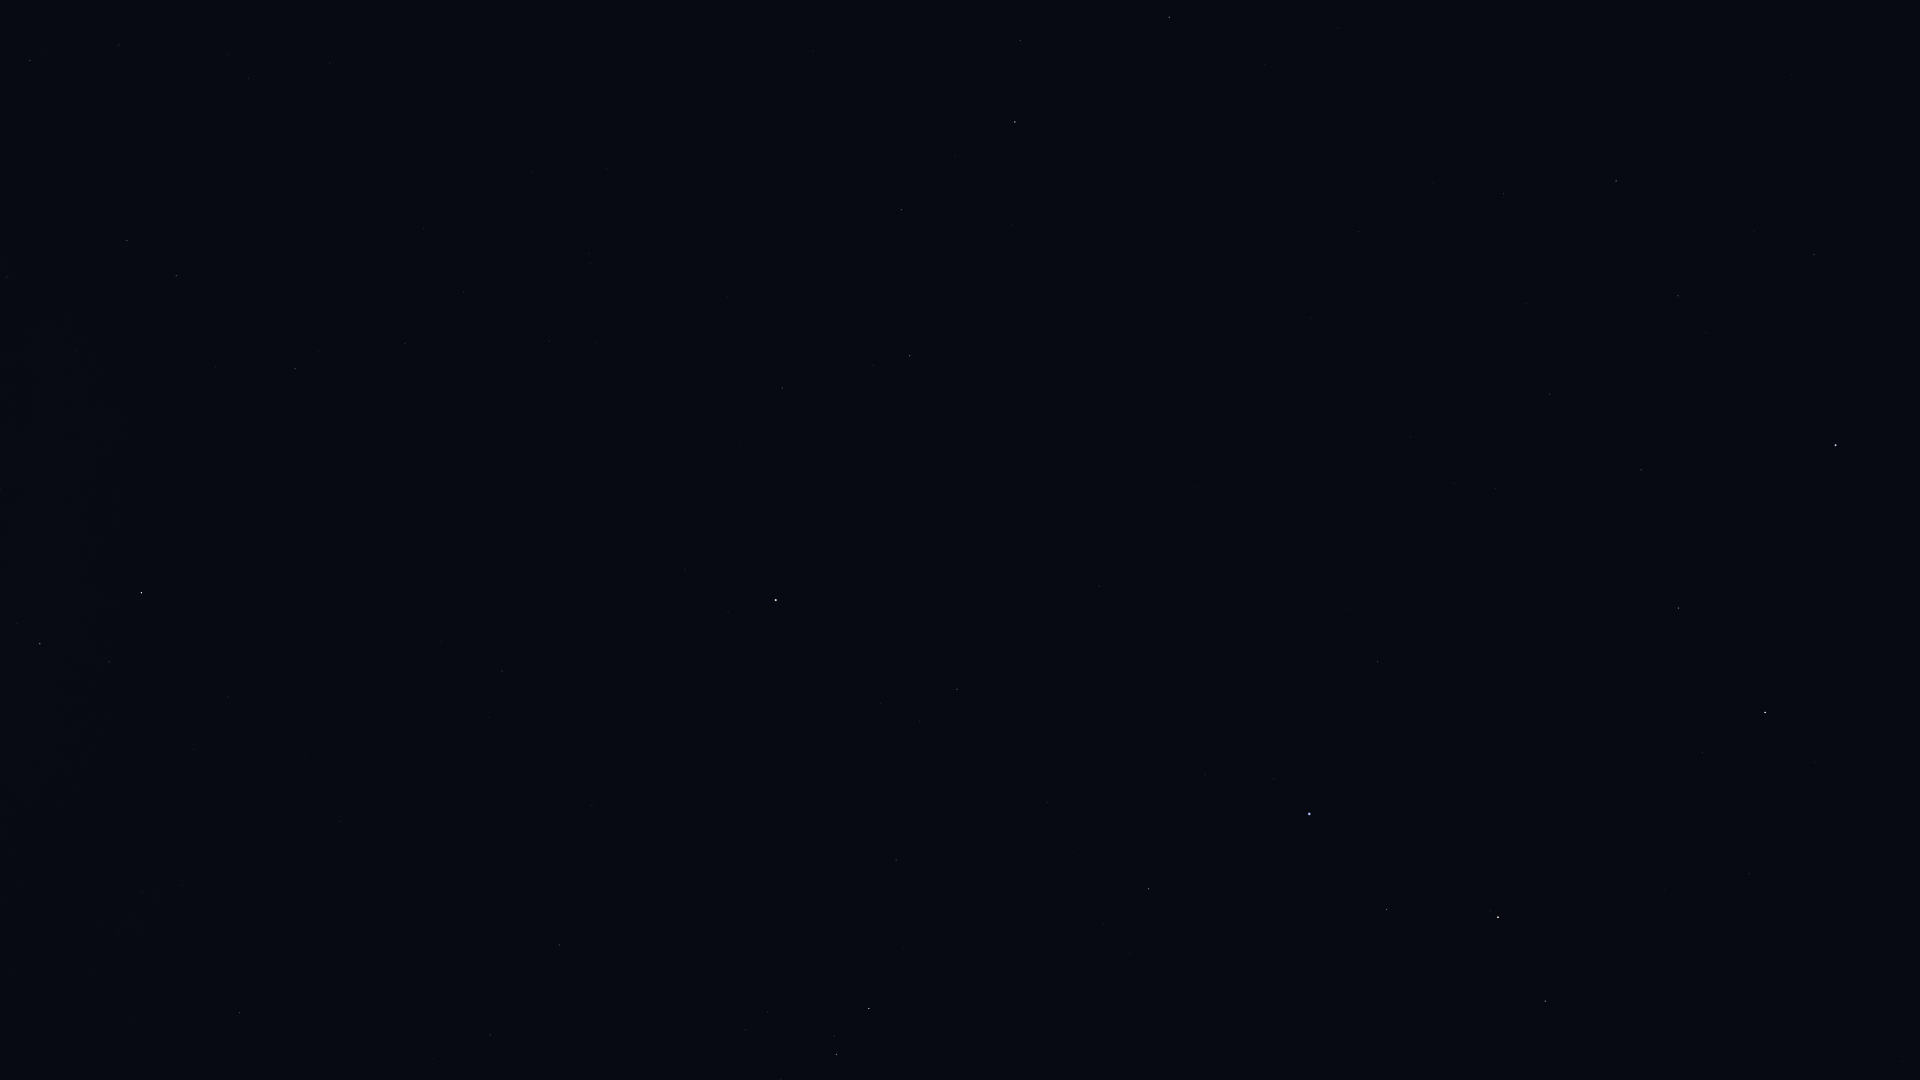

The data file committed next to this chart (first rows):
Star_ID, Name, X, Y
37447, HIP 37447, 239, 1013
38146, HIP 38146, 37, 644
38170, Azmidi, 40, 644
39757, Tureis, 141, 593
39863, HIP 39863, 490, 1035
42402, Minchir, 745, 1030
42515, HIP 42515, 127, 240
42828, HIP 42828, 176, 276
43109, Ashlesha, 836, 1054
43409, HIP 43409, 295, 369
45336, HIP 45336, 896, 860
45751, HIP 45751, 685, 569
46390, Alphard, 776, 600
47431, Ukdah, 957, 689
47508, Subra, 1148, 889
48356, Zhang, 782, 388
48615, Felis, 727, 297
48711, Bibhā, 987, 573
49641, HIP 49641, 1099, 586
49669, Regulus, 1309, 814
49841, HIP 49841, 910, 356
50335, Adhafera, 1545, 1001
50583, Algieba, 1498, 917
51069, HIP 51069, 901, 210
51437, HIP 51437, 1197, 487
52943, HIP 52943, 1015, 122
53740, Alkes, 1020, 41
54158, Dingolay, 1324, 305
54872, Zosma, 1765, 713
54879, Chertan, 1678, 608
55282, HIP 55282, 1169, 17
55664, Shama, 1431, 237
55687, HIP 55687, 1264, 64
56508, Formosa, 1867, 627
56572, Sagarmatha, 1427, 125
56633, HIP 56633, 1338, 29
57370, Flegetonte, 1611, 224
57380, HIP 57380, 1678, 296
57632, Denebola, 1835, 445
57757, Zavijava, 1616, 181
